Run: headless pygame with SDL's dummy video driver; simulated clock (each Clock.tick advances the game by its frame time, no real sleeping); random seed 0; keys injected as events and as key.get_pressed() state; mouse plan: one left click at the window centre at the start of phase 2, then a move to the lower-right quarter at the start of phase 3.
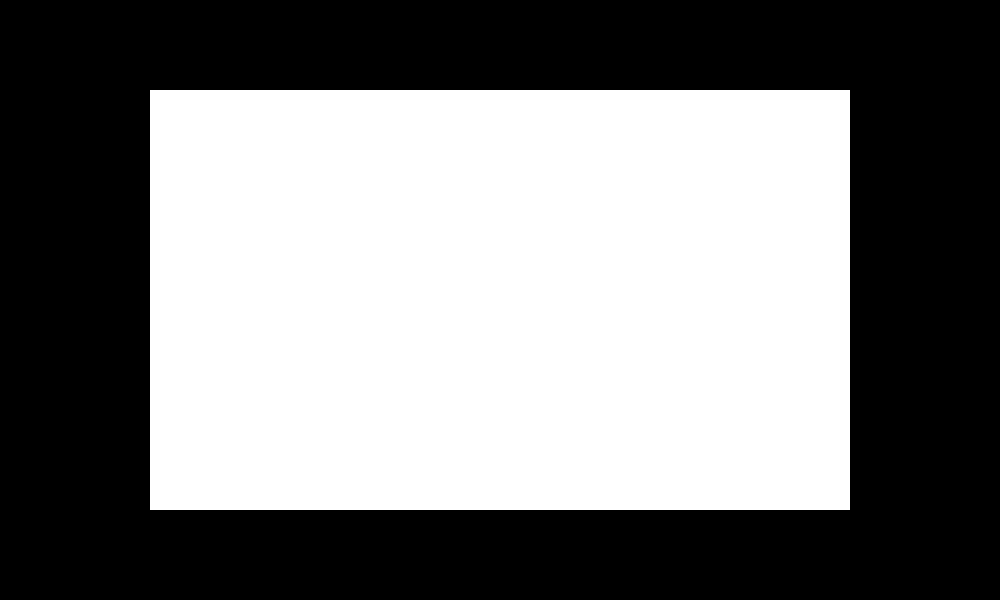
Frame 1 of 4 · flips 1–60 · no input
Frame 2 of 4 · flips 61–180 · clicked the window centre · tapped SPACE, RETURN · held RIGHT (→), D · screen unchanged from frame 1, image omitted
Frame 3 of 4 · flips 181–300 · moved the mouse to the lower-right quarter · held DOWN (↓), S · screen unchanged from frame 2, image omitted
Frame 4 of 4 · flips 301–420 · held LEFT (←), A, UP (↑), W · screen unchanged from frame 3, image omitted

The pygame program that drew these frames:

import types
import pygame
from typing import List

WIDTH = 1000
HEIGHT = 600

class Vec2(object):
	def __init__(self, x=0, y=0) -> None:
		self.x = x
		self.y = y
	
	def __add__(self, other):
		return Vec2(self.x + other.x, self.y + other.y)

	def __sub__(self, other):
		return Vec2(self.x - other.x, self.y - other.y)

	def __iadd__(self, other):
		# print("rijfirj")
		self.x += other.x
		self.y += other.y
		return self

	def __isub__(self, other):
		self.x -= other.x
		self.y -= other.y
		return self

	def dot(self, other):
		return self.x * other.x + self.y * other.y
	
	def __str__(self):
		return f"({self.x}, {self.y})"

class MoveSystem:
	def __init__(self, speed, velocity: Vec2, points=None) -> None:
		self.speed = speed
		self.velocity = velocity
		self.points: List[Vec2] = points

	def set_points(self, points):
		self.points = points

	def handle_event(self):
		keys = pygame.key.get_pressed()
		move_x = 0
		move_y = 0
		if keys[pygame.K_UP]:
			move_y = - self.velocity.y * self.speed
		if keys[pygame.K_DOWN]:
			move_y = self.velocity.y * self.speed
		if keys[pygame.K_RIGHT]:
			move_x = self.velocity.x * self.speed
		if keys[pygame.K_LEFT]:
			move_x = - self.velocity.x * self.speed

		if move_x != 0 or move_y != 0:
			for point in self.points:
				point += Vec2(move_x, move_y)
			
class PointSystem:
	def __init__(self) -> None:
		self.points: List[Vec2] = []

	def add_point(self, point: Vec2):
		self.points.append(point)

	def get_points(self):
		return self.points

	def clear(self):
		self.points.clear()

class RenderSystem:
	def __init__(self, surface) -> None:
		self.surface = surface
		self.line_color = (255, 0, 0)
		self.is_fill = False
		self.line_width = 2
		self.render_points = None

	def set_render_points(self, points):
		self.render_points = points

	def draw_triangles(self):
		if self.render_points == None or len(self.render_points) < 3 or len(self.render_points) % 3 != 0:
			return
		draw_points = [(point.x, point.y) for point in self.render_points]
		# print("draw")
		for i in range(0, len(draw_points), 3):
			pygame.draw.polygon(self.surface, self.line_color, draw_points[i:i+3], 0 if self.is_fill else self.line_width)

class SplitPolygonSystem:
	def __init__(self) -> None:
		pass
	
	def triangle_splits(self, points):
		if points == None or len(points) < 3:
			return points
		new_points = []
		for i in range(1, len(points) - 1):
			new_points.append(points[0])
			new_points.append(points[i])
			new_points.append(points[i+1])
		return new_points

class ClippingSystem:
	def __init__(self, topleft, width, height) -> None:
		self.topleft = Vec2(topleft[0], topleft[1])
		self.bottomleft = Vec2(topleft[0], topleft[1] + height)
		self.topright = Vec2(topleft[0] + width, topleft[1])
		self.bottomright = Vec2(topleft[0], topleft[1] + height)

	def intersec(self, a: Vec2, b: Vec2, c: Vec2, d: Vec2):
		ab = b - a
		cd = d - c
		epsilon = 0.00001
		k2 = (ab.x * (c.y - a.y) - ab.y * (c.x - a.x)) / (ab.y * cd.x - ab.x * cd.y)
		print(ab, cd, k2)
		if k2 > epsilon:
			return Vec2(k2 * cd.x + c.x, k2 * cd.y + c.y)
		return None

	def check_inside(self, point: Vec2):
		return self.topleft.x <= point.x <= self.topright.x and self.topright.y <= point.y <= self.bottomright.y

	def clipping(self, points):
		# print(points)
		if points == None or len(points) % 3 != 0 or len(points) < 3:
			return points
		new_points = []
		edges = [
			[self.topleft, self.topright],
			[self.topright, self.bottomright],
			[self.bottomright, self.bottomleft],
			[self.bottomleft, self.topleft]
		] # top, right, bottom, left
		for i in range(0, len(points), 3):
			inside = [point for point in points[i:i+3] if self.check_inside(point)]
			onside = set(points[i:i+3]) - set(inside)
			len_inside = len(inside)
			len_onside = len(onside)
			print(len_inside, len_onside)
			if len_inside == 0:
				continue
			elif len_inside == 1:
				new_points.extend(points[i:i+3])
				pass
			elif len_inside == 2:
				new_points.extend(points[i:i+3])
				pass
			else:
				new_points.extend(points[i:i+3])
		return new_points

class Screen:
	def __init__(self, width, height, clear_color = (0, 0, 0)):
		self.width = width
		self.height = height
		self.ratio = 0.7
		self.main_width = self.width * self.ratio
		self.main_height = self.height * self.ratio
		self.clear_color = clear_color
		self.main_clear_color = (255, 255, 255)
		self.running = True

		self.screen_display = pygame.display.set_mode((self.width, self.height))
		self.screen_main = pygame.Surface((self.main_width, self.main_height))

		self.point_system = PointSystem()
		self.move_system = MoveSystem(0.3, Vec2(5, 5), self.point_system.get_points())
		self.split_polygon_system = SplitPolygonSystem()
		self.clipping_system = ClippingSystem(
			topleft=((self.width - self.main_width) // 2, (self.height - self.main_height) // 2),
			width=self.main_width,
			height=self.main_height
		)
		self.render_system = RenderSystem(self.screen_display)

	def run(self):
		while self.running:
			self.clear()
			self.event_process()
			self.update()
			self.draw()
			self.swap()

	def clear(self):
		self.screen_display.fill(self.clear_color)
		self.screen_main.fill(self.main_clear_color)

	def event_process(self):
		for event in pygame.event.get():
			if event.type == pygame.QUIT:
				self.running = False
			elif event.type == pygame.KEYDOWN:
				if event.key == pygame.K_ESCAPE:
					self.running = False
				elif event.key == pygame.K_r:
					self.point_system.clear()
			elif event.type == pygame.MOUSEBUTTONDOWN and event.button == 1 and self.is_valid_point(event.pos):
				self.point_system.add_point(Vec2(event.pos[0], event.pos[1]))
				# print(list(map(lambda p:(p.x, p.y), self.point_system.points)), event.pos)
			elif event.type == pygame.MOUSEBUTTONDOWN and event.button == 3:
				self.render_system.is_fill = not self.render_system.is_fill
			else:
				pygame.event.post(event)
		
		self.move_system.handle_event()

	def is_valid_point(self, point):
		top_left = ((self.width - self.main_width) // 2, (self.height - self.main_height) // 2)
		bottom_right = ((self.width + self.main_width) // 2, (self.height + self.main_height) // 2)
		return top_left[0] <= point[0] <= bottom_right[0] and \
			top_left[1] <= point[1] <= bottom_right[1]

	def update(self):
		points = self.split_polygon_system.triangle_splits(self.point_system.get_points())
		points = self.clipping_system.clipping(points)
		# print(points)
		self.render_system.set_render_points(points)

	def draw(self):
		self.screen_display.blit(
			self.screen_main, 
			((self.width - self.main_width) / 2, (self.height - self.main_height) / 2)
		)
		self.render_system.draw_triangles()

	def swap(self):
		pygame.display.flip()

def main():
	# print(ClippingSystem((1, 1), 1, 1).intersec(
	# 	Vec2(1, 5),
	# 	Vec2(2, 8),
	# 	Vec2(0, 3),
	# 	Vec2(-1, 8)
	# ))
	screen = Screen(WIDTH, HEIGHT)
	screen.run()

if __name__ == '__main__':
	main()
